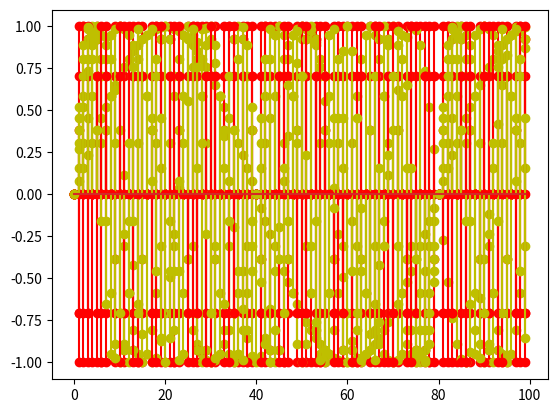

Write the Python code that produced this figure.
# We will try to implement "Sampling" in this program.

import numpy as np
import matplotlib.pyplot as plt

def Sin_Continous(a,b,A = 1,f = 1):										# Function to generate and plot a Continous Sin
	"""
	A = Amplitude
	f = Frequency
	"a" and "b" are range for plotting the graph
	"""
	time = np.arange(a,b,0.01)
	amplitude = A*np.sin(2*np.pi*f*time)
	
	plt.title("Sine Wave")
	plt.xlabel("Time")
	plt.ylabel("Amplitude")
	plt.plot(time,amplitude)
	plt.show()
	
	return amplitude,time
	
def Sin_Sampling(a,b,F,A = 1,f = 1):									# Function to plot sampled Sin wave
	"""
	A = Amplitude
	F = Sampling Frequency
	f = Frequency
	"a" and "b" are range for plotting the graph
	"""	
	time = np.arange(a,b,1)
	amplitude = A*np.sin(2*np.pi*time*f/F)
	
#	plt.title("Discrete Sine Wave")
#	plt.xlabel("Time")
#	plt.ylabel("Amplitude")
#	plt.stem(time,amplitude)
#	plt.show()
	
	return amplitude,time


frequencies = [1,2,3.5,4,5,6,7]

for i in frequencies:
	x,t = Sin_Sampling(0,100,F = 8000,f = i*1000)
	y,t = Sin_Sampling(0,100,F = 80000,f = i*1000)
	
	plt.stem(t,x,'r')
	plt.stem(t,y,'y')
	plt.show()
